2-way image classification set "processedData" from GitHub (Rymaa-del/Zoidberg); label vocabulary: normal, pneumonia.

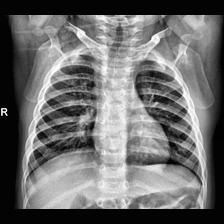
Label: normal

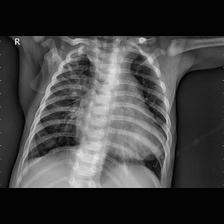
Label: pneumonia

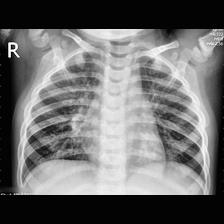
Label: pneumonia

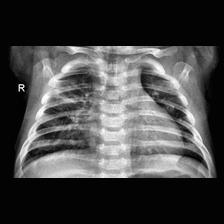
Label: pneumonia

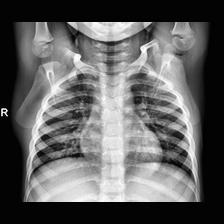
Label: normal

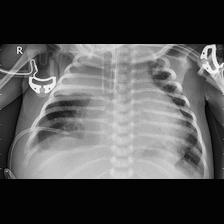
Label: pneumonia
